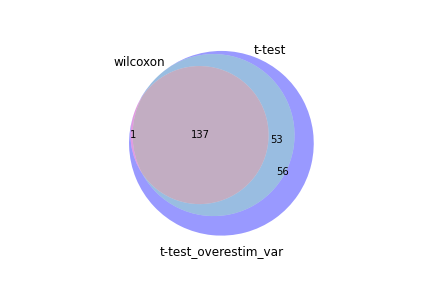

Values plotted in this chart, from the file beside it:
wilcoxon, t-test, t-test_overestim_var
Rps19, Rps5, Rps5
Rps5, Rpl32, Rpl32
Rplp1, Rpl27a, Rpl27a
Rpl17, Rps6, Rps23
Rpl23a, Rps23, Rps6
Rps23, Rplp1, Rplp1
Rpl32, Rpl23a, Rpl23a
Rpl13, Rps13, Rps13
Rpl18a, Rpsa, Rpsa
Rps7, Rps27, Rps27
Rpl39, Eef1a1, Rps20
Rps13, Rps20, Eef1a1
Rpl23, Rps4x, Rps4x
Rpl27a, Rpl36, Rpl36
Rps28, Rps24, Rps24
Rps6, Rpl18a, Rpl18a
Rps27, Rpl14, Rpl3
Rps12, Rpl3, Rps7
Rps15a, Rps12, Rpl39
Rpsa, Rps7, Rpl14
Rps16, Rpl39, Rps12
Rps18, Rps21, Rps21
Rpl36, Rpl12, Rpl12
Rpl12, Rpl17, Rpl17
Rps24, Rps9, Rps19
Rps20, Rps19, Rpl23
Eef1a1, Rpl38, Rps9
Rps4x, Rpl37, Rpl38
Rplp0, Rpl23, Rpl35
Rpl6, Rpl21, Rps28
Rplp2, Rpl35, Rpl21
Rps3, Rpl6, Rpl37
Rpl14, Rps28, Rpl6
Rps21, Rps2, Rps18
Rpl3, Rpl36a, Rps2
Rpl4, Rps15, Rpl13
Rpl26, Rps18, Rpl36a
Rpl19, Rpl13, Rps15
Rpl35, Rpl26, Rpl26
Rps10, Rpl9, Rpl9
Rpl37, Rpl8, Rpl4
Fau, Rpl4, Rpl8
Tpt1, Ly6c2, Cd8b1
Rps9, Cd8b1, Rpl19
Rpl36a, Cd8a, Rps29
Rpl21, Rps29, Rplp2
Rpl24, Rpl19, Rps16
Rpl38, Ms4a4c, Rplp0
Rpl37a, Rplp2, Tpt1
Rps27a, Npm1, Rpl5
Rps2, Tpt1, Cd8a
Rps8, Rplp0, Eef1b2
Rpl34, Rps16, Rpl24
Rpl41, Rpl5, Npm1
Rps15, Eef1b2, Ly6c2
Rpl11, Rpl35a, Rpl35a
Rpl10a, Rpl24, Rps15a
Rps29, Rps15a, Rps10
Rpl9, Rps10, Rpl34
Rpl30, Rps8, Rps8
... 187 more rows
